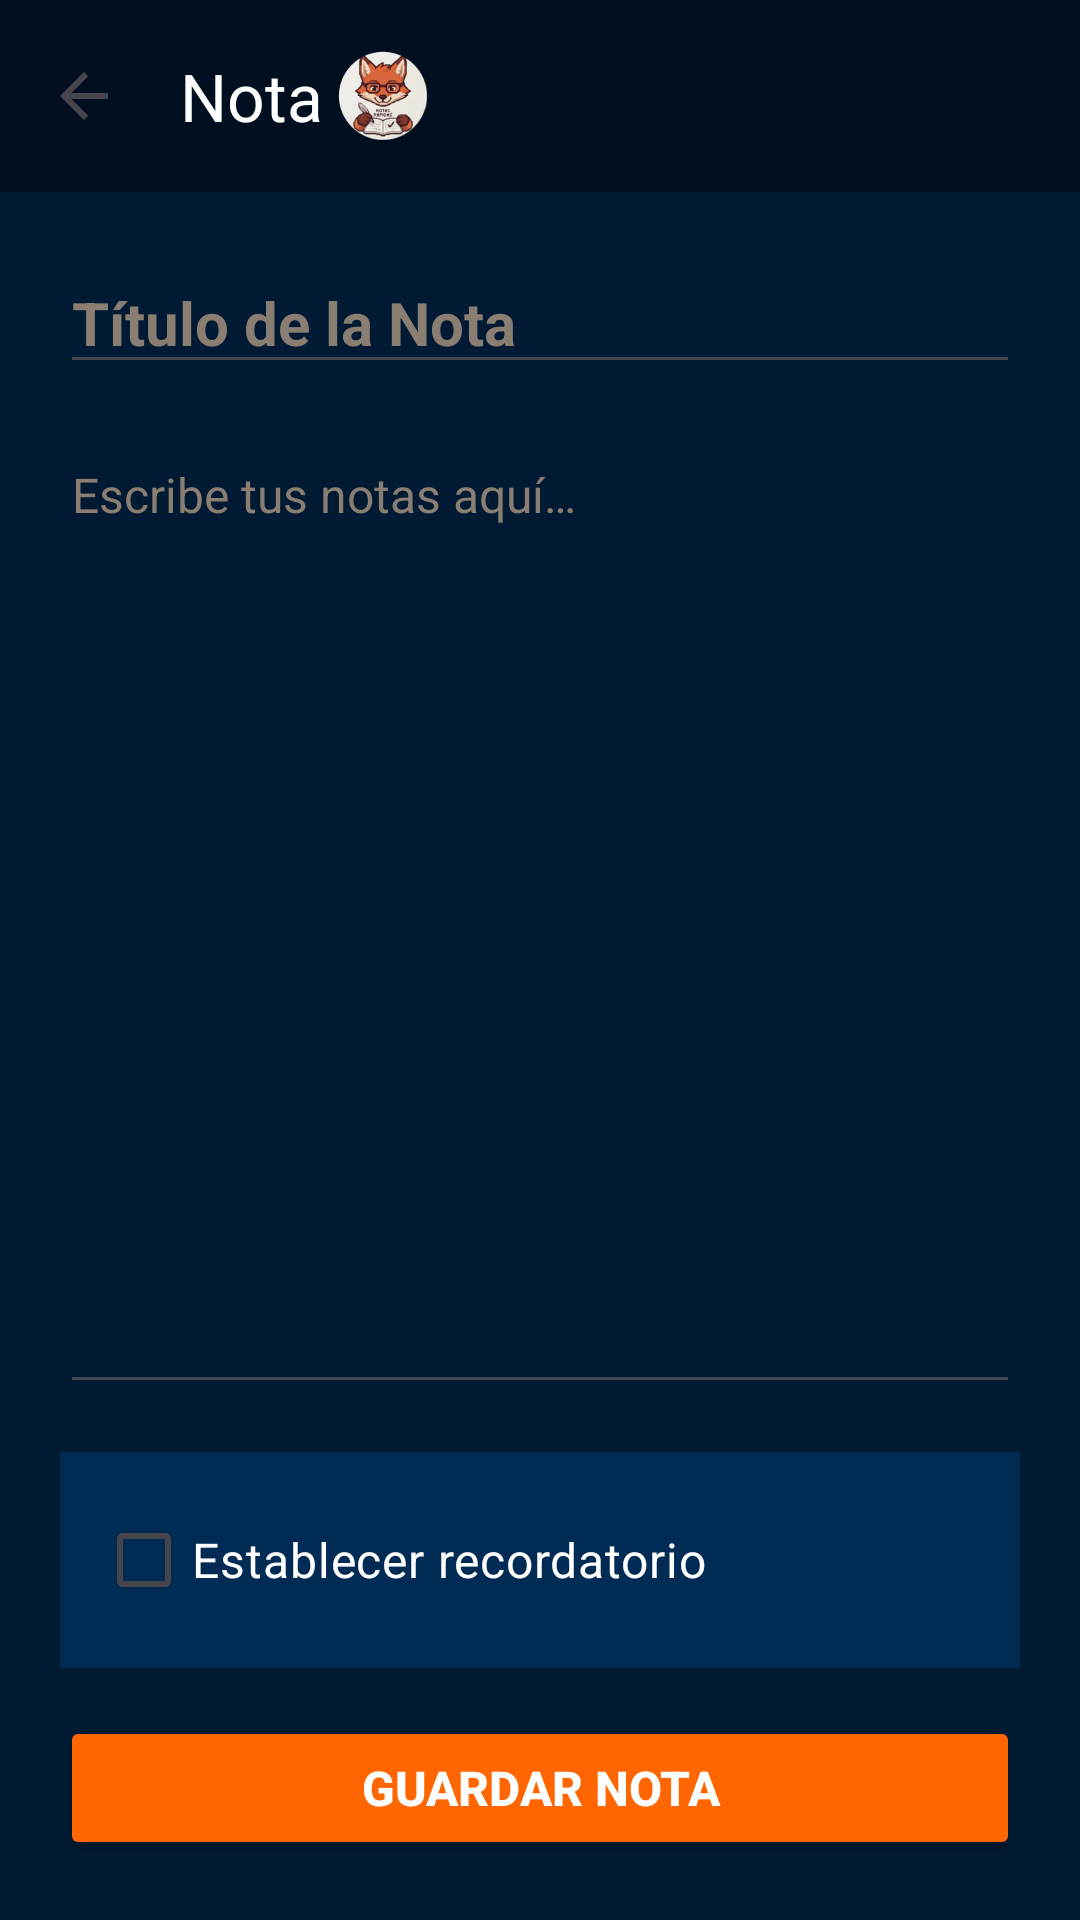

The Android layout XML behind this screen, and the referenced resources:
<!-- AndroidManifest.xml: activity theme Theme.ZorroNotas -->
<!-- res/layout/activity_agregar_editar_nota.xml -->
<?xml version="1.0" encoding="utf-8"?>
<LinearLayout
    xmlns:android="http://schemas.android.com/apk/res/android"
    xmlns:app="http://schemas.android.com/apk/res-auto"
    android:layout_width="match_parent"
    android:layout_height="match_parent"
    android:orientation="vertical"
    android:background="@color/bg_main">

    <com.google.android.material.appbar.AppBarLayout
        android:layout_width="match_parent"
        android:layout_height="wrap_content"
        android:background="@color/bg_header">

        <com.google.android.material.appbar.MaterialToolbar
            android:id="@+id/editToolbar"
            android:layout_width="match_parent"
            android:layout_height="?attr/actionBarSize"
            app:title="@string/title_nota"
            app:titleTextColor="@color/white"
            app:navigationIcon="?attr/homeAsUpIndicator">

            <ImageView
                android:layout_width="32dp"
                android:layout_height="32dp"
                android:layout_marginEnd="12dp"
                android:src="@mipmap/ic_launcher_round"
                android:contentDescription="@string/cd_app_icon" />

        </com.google.android.material.appbar.MaterialToolbar>

    </com.google.android.material.appbar.AppBarLayout>

    <ScrollView
        android:layout_width="match_parent"
        android:layout_height="match_parent"
        android:fillViewport="true">

        <LinearLayout
            android:layout_width="match_parent"
            android:layout_height="wrap_content"
            android:orientation="vertical"
            android:padding="20dp">

            <EditText
                android:id="@+id/etTituloNota"
                android:layout_width="match_parent"
                android:layout_height="wrap_content"
                android:hint="@string/hint_titulo_nota"
                android:inputType="textCapSentences"
                android:textColor="@color/white"
                android:textColorHint="@color/text_hint"
                android:textSize="20sp"
                android:textStyle="bold" />

            <EditText
                android:id="@+id/etContenidoNota"
                android:layout_width="match_parent"
                android:layout_height="0dp"
                android:layout_marginTop="16dp"
                android:layout_weight="1"
                android:minHeight="120dp"
                android:gravity="top"
                android:hint="@string/hint_contenido_nota"
                android:inputType="textMultiLine"
                android:textColor="@color/white"
                android:textColorHint="@color/text_hint"
                android:textSize="16sp" />

            
            <LinearLayout
                android:layout_width="match_parent"
                android:layout_height="wrap_content"
                android:layout_marginTop="16dp"
                android:background="@color/card_bg_note"
                android:orientation="vertical"
                android:padding="12dp">

                <CheckBox
                    android:id="@+id/cbRecordatorio"
                    android:layout_width="wrap_content"
                    android:layout_height="wrap_content"
                    android:text="@string/cb_establecer_recordatorio"
                    android:textColor="@color/white"
                    android:textSize="16sp" />

                <TextView
                    android:id="@+id/tvFechaHoraRecordatorio"
                    android:layout_width="match_parent"
                    android:layout_height="wrap_content"
                    android:layout_marginStart="32dp"
                    android:layout_marginTop="4dp"
                    android:clickable="true"
                    android:focusable="true"
                    android:textColor="@color/text_source_cyan"
                    android:textSize="14sp"
                    android:visibility="gone" />
            </LinearLayout>

            <Button
                android:id="@+id/btnGuardarNota"
                android:layout_width="match_parent"
                android:layout_height="wrap_content"
                android:layout_marginTop="16dp"
                android:backgroundTint="@color/accent_orange"
                android:padding="12dp"
                android:text="@string/btn_guardar_nota"
                android:textColor="@color/white"
                android:textSize="16sp"
                android:textStyle="bold" />

        </LinearLayout>

    </ScrollView>

</LinearLayout>
<!-- resources referenced by this layout -->
<resources>
  <color name="accent_orange">#FF6600</color>
  <color name="bg_header">#000F1F</color>
  <color name="bg_main">#001A33</color>
  <color name="card_bg_note">#002B55</color>
  <color name="text_hint">#8A7E72</color>
  <color name="text_source_cyan">@color/accent_cyan</color>
  <color name="white">#FFFFFFFF</color>
  <!-- mipmap ic_launcher_round: webp bitmap (mipmap-hdpi, 7276 bytes) -->
  <string name="btn_guardar_nota">Guardar Nota</string>
  <string name="cb_establecer_recordatorio">Establecer recordatorio</string>
  <string name="cd_app_icon">Icono de la app</string>
  <string name="hint_contenido_nota">Escribe tus notas aquí…</string>
  <string name="hint_titulo_nota">Título de la Nota</string>
  <string name="title_nota">Nota</string>
  <style name="Theme.ZorroNotas" parent="Base.Theme.ZorroNotas" />
  <color name="accent_cyan">#00E5FF</color>
  <style name="Base.Theme.ZorroNotas" parent="Theme.Material3.DayNight.NoActionBar">
          
          
      </style>
</resources>
